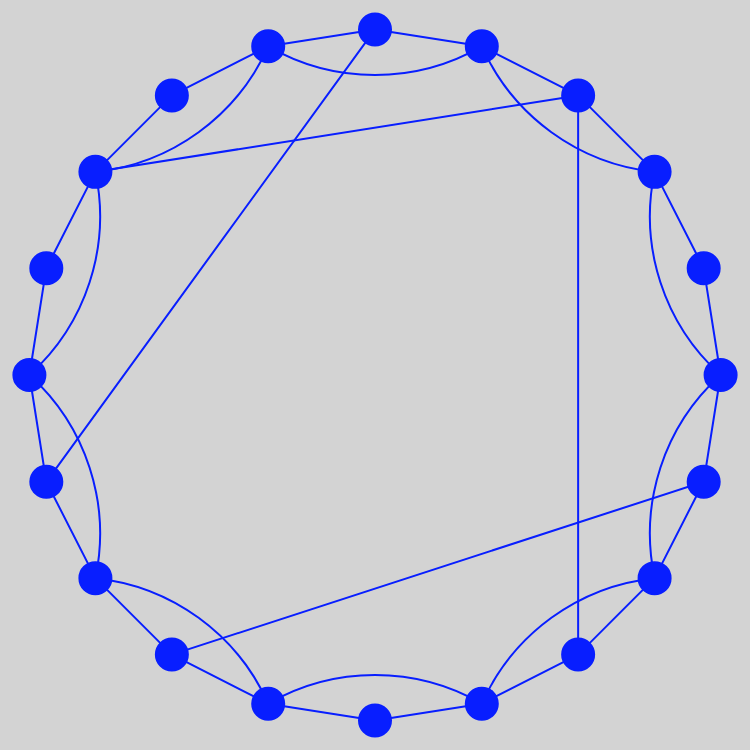
D3 v4 page, settled after 480 driven frames (8 s of simulated time); the page loaded 1 data file(s).


// ── sixdegrees.js
var screenWidth = Math.max(document.documentElement.clientHeight, window.innerHeight || 0)
var screenHeight = Math.max(document.documentElement.clientHeight, window.innerHeight || 0)
var canvasDim = { width: screenWidth, height: screenHeight}

var margin = {top: 20, right: 20, bottom: 20, left: 20}
var width = canvasDim.width - margin.left - margin.right 
var height = canvasDim.width - margin.top - margin.bottom 
var radius = canvasDim.width * 0.45

var nodes = [] 
var links = []

var colorScale = d3.scaleOrdinal()
  .range(["#081EFF", "#081EFF", "#081EFF"])
  .domain(["1 step", "2 step", 'random'])

var svg = d3.select("body").append("svg")
  .attr("width", width + margin.left + margin.right)
  .attr("height", height + margin.top + margin.bottom)
.append("g")
  .attr("transform", "translate(" + margin.left + "," + margin.top + ")");

var pathG = svg.append("g")
  .attr("class", "pathG")
 
var circleG = svg.append("g")
  .attr("class", "circleG")

// Initialize force simulation
var simulation1 = d3.forceSimulation()
  .force("link", d3.forceLink()
    .id(function(d) { return d.id; })
  )
  .force("collide", d3.forceCollide().radius(function(d) { return d.size * 1.3 }))

d3.json("dummy_data.json", function(error, data) {
  if (error) throw error;

  data.nodes.map(function(d,i) {
    var radian = (2 * Math.PI) / data.nodes.length * i - (Math.PI / 2);
    nodes.push({
      id: d.id,
      size: 6,
      fill: 'black', // standardize empty black circle for each team
      stroke: 'black',
      type: 'country',
      fx: radius * Math.cos(radian) + (width / 2),
      fy: radius * Math.sin(radian) + (height / 2)
    })
  })

  simulation1
      .nodes(nodes)
      .on("tick", update) // start simulation to update node positions

  simulation1.force("link")
      .links(data.links)

  simulation1.stop()

  for (var i = 0; i < 100; ++i) simulation1.tick()
  simulation1.alpha(1).alphaDecay(0.1).restart()

  enter()

  function enter() {

    gcircle = circleG.selectAll('circle')
      .data(nodes)
      .enter()
      .append('g')
      .classed('highlighted', false)

    circle = gcircle
      .append('circle')
      .attr('stroke-width', 2)

    gpath = pathG.selectAll('path')
      .data(data.links).enter()
      .append('g')
      .classed('highlighted', false)

    path = gpath
      .append('path')
      .attr('stroke-linecap', 'round')
  }

  function update() {

    circle.attr('r', 16)
      .attr('stroke', '#081EFF')
      .attr('fill', '#081EFF')
      .attr('cx', function(d) {return d.x})
      .attr('cy', function(d) {return d.y})
      .attr('id', function(d) {return "node-" + d.id.toString() + "-"})

    path.attr('stroke-width', '2px')
      .attr('id', function(d) { return "link" + "-source-" + d.source.id.toString() + "-target-" + d.target.id.toString() + "-" })
      .attr('stroke', function(d){ return colorScale(d.type) })
      .attr('fill', 'transparent')
      .attr("d", function(d) {
          var dx = d.target.x - d.source.x,
              dy = d.target.y - d.source.y,
              dr = Math.sqrt(dx * dx + dy * dy);

        if(d.type=='2 step') {
          return "M" + 
              d.source.x + "," + 
              d.source.y + "A" + 
              dr + "," + dr + " 0 0,0 " + 
              d.target.x + "," + 
              d.target.y
        } else if (d.type=='1 step' || d.type=='random') {
          return "M" + 
              d.source.x + "," + 
              d.source.y + "L" + 
              d.target.x + "," + 
              d.target.y
        }
      });


  }

  var arr_ids = []
  var graph = {}
  interactivity()

  function interactivity() {
    gcircle
      .on("click", function(d,i) {

        arr_ids.push(d.id) // recognize which nodes have been selected already

        // if node has not been selected yet
        if(d3.select(this).attr("class") != 'highlighted'){

          d3.select(this)
            .style("cursor", "pointer")
            .classed('highlighted', true)

          // dim all circles
          d3.selectAll('circle')
            .style('opacity', 0.1)

          // dim all lines
          d3.selectAll("path")
            .transition().duration(100)
            .style("stroke-opacity", 0.1)

          arr_ids.map(e => {

            // select network of links generating from the node: 2nd degree of separation
            d3.selectAll("path[id*='" + "-" + e + "-" + "']").each(function(d,i){
              conn_ids = d3.select(this).attr("id").match(/[0-9]+/g)
              graph[d.id] = {conn_ids} 
              graph
              for (var id = 0; id < conn_ids.length; id++) {

                d3.selectAll("path[id*='" + "-" + conn_ids[id] + "-" + "']")
                  .transition().duration(100)
                  .style("stroke-opacity", 1)
                  .style('stroke', 'black')
                  .attr('class', 'highlighted-path')    

                // select connected nodes
                d3.selectAll("circle[id*='" + "-" + conn_ids[id] + "-" + "']")
                  .transition().duration(100)
                  .style("opacity", 1)
                  .attr('class', 'highlighted-circle') 

                d3.selectAll("path[id*='" + "-" + conn_ids[id] + "-" + "']").each(function(d,i){
                  graph[conn_ids[id]] = {conn_ids1} 
                  conn_ids1 = d3.select(this).attr("id").match(/[0-9]+/g)
                  for (var id1 = 0; id1 < conn_ids1.length; id1++) {
                    d3.selectAll("circle[id*='" + "-" + conn_ids[id1] + "-" + "']")
                      .transition().duration(100)
                      .style("opacity", 1)
                      .attr('class', 'highlighted-circle') 
                  }
                })          
              }
            })

            // select network of links generating from the node: 1st degree of separation
            d3.selectAll("path[id*='" + "-" + e + "-" + "']")
              .transition().duration(100)
              .style("stroke-opacity", 1)
              .style('stroke', function(d){ return colorScale(d.type) }) 
              .attr('class', 'highlighted-path')

            // select main node
            d3.select('#node-' + e + '-')
              .transition().duration(100)
              .attr("r", 30) 
              .style('opacity', 1)
              .attr('class', 'highlighted-circle')     

          })
         
      } else {

          d3.select(this)
            .style("cursor", "default")
            .classed('highlighted', false)

          d3.selectAll('circle')
            .transition().duration(100)
            .attr("r", 16) 
            .style('opacity', 1)
            .attr('class', 'not-highlighted-circle')  

          d3.selectAll("path")
            .transition().duration(100)
            .style("stroke-opacity", 1)
            .style('stroke', function(d){ return colorScale(d.type) }) 
            .attr('class', 'not-highlighted-path') 

          arr_ids = []
      }

    })

  }

})


### data: dummy_data.json
{
 "nodes": [
  {
   "id": 1,
   "value": 2
  },
  {
   "id": 2,
   "value": 2
  },
  {
   "id": 3,
   "value": 2
  },
  {
   "id": 4,
   "value": 1
  },
  {
   "id": 5,
   "value": 1
  },
  {
   "id": 6,
   "value": ""
  },
  {
   "id": 7,
   "value": 1
  },
  {
   "id": 8,
   "value": 1
  },
  "... 12 more items"
 ],
 "links": [
  {
   "source": 1,
   "target": 2,
   "type": "1 step"
  },
  {
   "source": 2,
   "target": 3,
   "type": "1 step"
  },
  {
   "source": 3,
   "target": 4,
   "type": "1 step"
  },
  {
   "source": 4,
   "target": 5,
   "type": "1 step"
  },
  {
   "source": 5,
   "target": 6,
   "type": "1 step"
  },
  {
   "source": 6,
   "target": 7,
   "type": "1 step"
  },
  {
   "source": 7,
   "target": 8,
   "type": "1 step"
  },
  {
   "source": 8,
   "target": 9,
   "type": "1 step"
  },
  "... 26 more items"
 ]
}